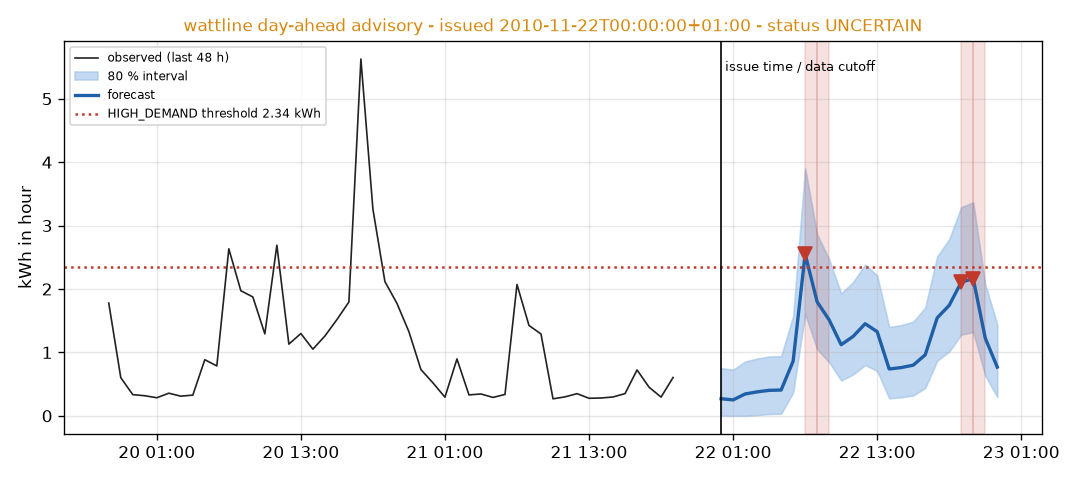

The table this chart was drawn from, first rows:
horizon, hour_start_local, hour_start_utc, forecast_kwh, lower80_kwh, upper80_kwh, advisory, likely_peak
1, 2010-11-22T00:00:00+01:00, 2010-11-21T23:00:00+00:00, 0.2698, 0.0000, 0.7527, UNCERTAIN, False
2, 2010-11-22T01:00:00+01:00, 2010-11-22T00:00:00+00:00, 0.2514, 0.0000, 0.7273, UNCERTAIN, False
3, 2010-11-22T02:00:00+01:00, 2010-11-22T01:00:00+00:00, 0.3449, 0.0000, 0.8564, UNCERTAIN, False
4, 2010-11-22T03:00:00+01:00, 2010-11-22T02:00:00+00:00, 0.3777, 0.0114, 0.9016, UNCERTAIN, False
5, 2010-11-22T04:00:00+01:00, 2010-11-22T03:00:00+00:00, 0.4019, 0.0292, 0.9350, UNCERTAIN, False
6, 2010-11-22T05:00:00+01:00, 2010-11-22T04:00:00+00:00, 0.4067, 0.0327, 0.9417, UNCERTAIN, False
7, 2010-11-22T06:00:00+01:00, 2010-11-22T05:00:00+00:00, 0.8631, 0.3678, 1.572, UNCERTAIN, False
8, 2010-11-22T07:00:00+01:00, 2010-11-22T06:00:00+00:00, 2.551, 1.607, 3.902, HIGH_DEMAND, True
9, 2010-11-22T08:00:00+01:00, 2010-11-22T07:00:00+00:00, 1.796, 1.053, 2.86, HIGH_DEMAND, False
10, 2010-11-22T09:00:00+01:00, 2010-11-22T08:00:00+00:00, 1.513, 0.8448, 2.469, UNCERTAIN, False
11, 2010-11-22T10:00:00+01:00, 2010-11-22T09:00:00+00:00, 1.122, 0.5577, 1.929, UNCERTAIN, False
12, 2010-11-22T11:00:00+01:00, 2010-11-22T10:00:00+00:00, 1.253, 0.6541, 2.11, UNCERTAIN, False
13, 2010-11-22T12:00:00+01:00, 2010-11-22T11:00:00+00:00, 1.453, 0.8008, 2.386, UNCERTAIN, False
14, 2010-11-22T13:00:00+01:00, 2010-11-22T12:00:00+00:00, 1.327, 0.7082, 2.212, UNCERTAIN, False
15, 2010-11-22T14:00:00+01:00, 2010-11-22T13:00:00+00:00, 0.7388, 0.2765, 1.4, UNCERTAIN, False
16, 2010-11-22T15:00:00+01:00, 2010-11-22T14:00:00+00:00, 0.7610, 0.2928, 1.431, UNCERTAIN, False
17, 2010-11-22T16:00:00+01:00, 2010-11-22T15:00:00+00:00, 0.7988, 0.3205, 1.483, UNCERTAIN, False
18, 2010-11-22T17:00:00+01:00, 2010-11-22T16:00:00+00:00, 0.9617, 0.4401, 1.708, UNCERTAIN, False
19, 2010-11-22T18:00:00+01:00, 2010-11-22T17:00:00+00:00, 1.545, 0.8684, 2.513, UNCERTAIN, False
20, 2010-11-22T19:00:00+01:00, 2010-11-22T18:00:00+00:00, 1.743, 1.014, 2.786, UNCERTAIN, False
21, 2010-11-22T20:00:00+01:00, 2010-11-22T19:00:00+00:00, 2.109, 1.282, 3.291, HIGH_DEMAND, True
22, 2010-11-22T21:00:00+01:00, 2010-11-22T20:00:00+00:00, 2.162, 1.321, 3.365, HIGH_DEMAND, True
23, 2010-11-22T22:00:00+01:00, 2010-11-22T21:00:00+00:00, 1.225, 0.6337, 2.071, UNCERTAIN, False
24, 2010-11-22T23:00:00+01:00, 2010-11-22T22:00:00+00:00, 0.7687, 0.2985, 1.441, UNCERTAIN, False
